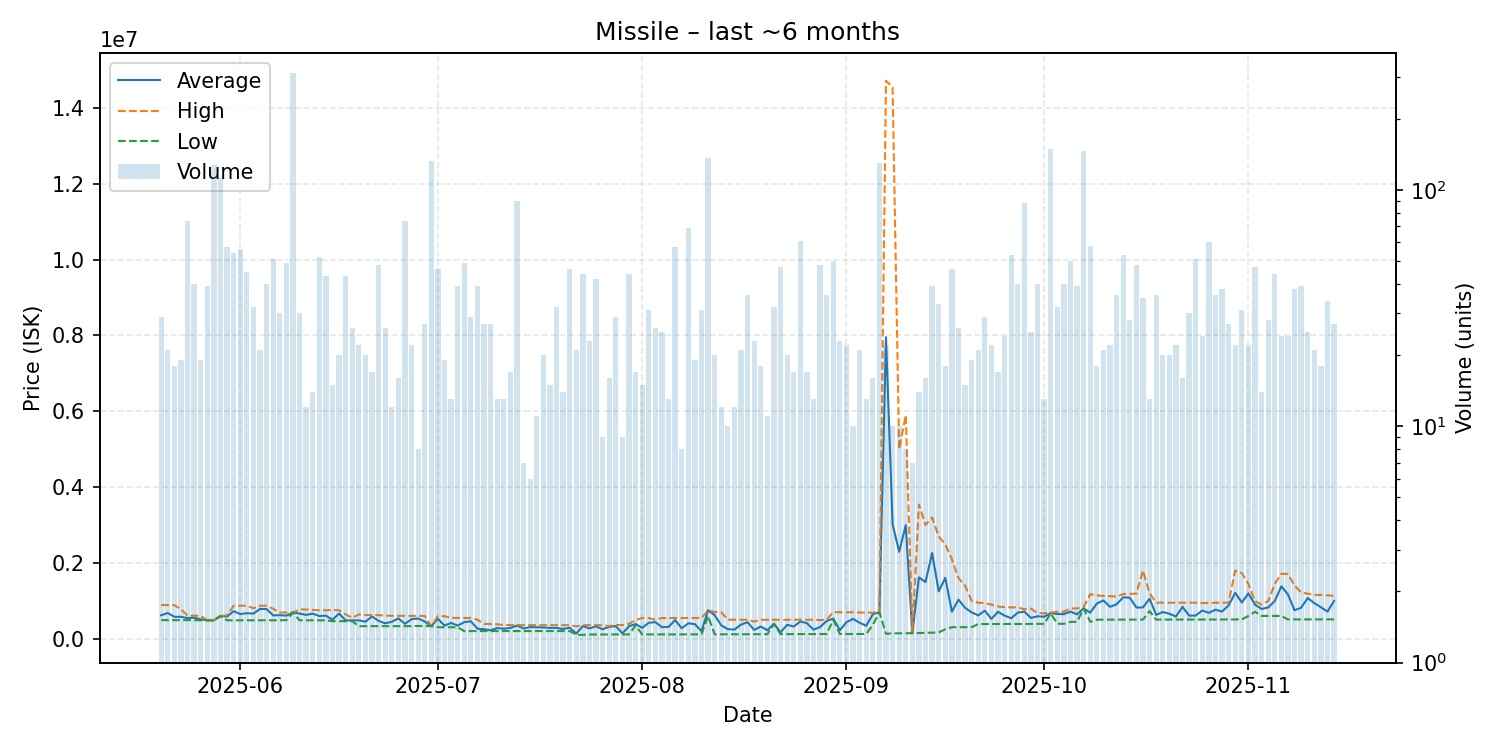

The table this chart was drawn from, first rows:
date, average, highest, lowest, order_count, volume
2025-05-20, 617666, 887900, 489200, 16, 29
2025-05-21, 678486, 886300, 489600, 8, 21
2025-05-22, 577722, 884550, 490100, 9, 18
2025-05-23, 577426, 779900, 490300, 11, 19
2025-05-24, 543412, 609300, 490300, 27, 74
2025-05-25, 554832, 609200, 489700, 26, 40
2025-05-26, 510311, 602350, 485400, 15, 19
2025-05-27, 485095, 485400, 484800, 15, 39
2025-05-28, 484600, 484600, 484600, 24, 127
2025-05-29, 598000, 598200, 598000, 33, 113
2025-05-30, 584033, 618000, 484500, 27, 57
2025-05-31, 727057, 869900, 484700, 28, 54
2025-06-01, 649598, 869400, 485000, 25, 56
2025-06-02, 672569, 869200, 484900, 26, 45
2025-06-03, 661172, 799900, 485000, 16, 32
2025-06-04, 783252, 869100, 485000, 14, 21
2025-06-05, 781950, 869200, 485500, 15, 40
2025-06-06, 614125, 789600, 485700, 27, 51
2025-06-07, 619923, 689700, 485700, 17, 30
2025-06-08, 608043, 689800, 486300, 28, 49
2025-06-09, 690000, 690000, 690000, 32, 311
2025-06-10, 662890, 774900, 484600, 20, 30
2025-06-11, 627117, 768900, 484700, 12, 12
2025-06-12, 661214, 759900, 484700, 10, 14
2025-06-13, 597519, 749900, 484700, 16, 52
2025-06-14, 607426, 749900, 484600, 22, 43
2025-06-15, 500840, 757200, 461400, 7, 15
2025-06-16, 663085, 749500, 461400, 12, 20
2025-06-17, 482449, 641400, 461300, 17, 43
2025-06-18, 483704, 549700, 461300, 14, 26
2025-06-19, 484064, 641200, 330000, 14, 22
2025-06-20, 448455, 624100, 330000, 9, 20
2025-06-21, 587212, 622100, 330000, 10, 17
2025-06-22, 468833, 619600, 330100, 34, 48
2025-06-23, 405665, 609900, 330600, 15, 26
2025-06-24, 445425, 603900, 330700, 11, 12
2025-06-25, 535238, 603350, 330900, 9, 16
2025-06-26, 393145, 603000, 330800, 26, 74
2025-06-27, 514900, 600900, 330600, 13, 22
2025-06-28, 533550, 600050, 334350, 7, 8
2025-06-29, 452259, 599600, 334400, 19, 27
2025-06-30, 330100, 330100, 330100, 17, 132
2025-07-01, 524248, 594500, 301000, 12, 46
2025-07-02, 344921, 593600, 301000, 17, 19
2025-07-03, 415708, 549000, 301400, 13, 13
2025-07-04, 345482, 548100, 301700, 13, 39
2025-07-05, 436155, 547700, 199000, 28, 49
2025-07-06, 459717, 545700, 200300, 19, 29
2025-07-07, 263021, 499950, 200700, 14, 39
2025-07-08, 250537, 389850, 200700, 18, 27
2025-07-09, 221707, 388900, 200800, 14, 27
2025-07-10, 281154, 379400, 201000, 9, 13
2025-07-11, 261585, 359900, 201400, 10, 13
2025-07-12, 283182, 358300, 201750, 16, 17
2025-07-13, 346343, 358400, 201800, 19, 90
2025-07-14, 269086, 359000, 201700, 7, 7
2025-07-15, 306233, 358400, 201900, 6, 6
2025-07-16, 301282, 358000, 202000, 9, 11
2025-07-17, 295380, 357300, 202350, 14, 20
2025-07-18, 284467, 357100, 202500, 11, 15
... 119 more rows
